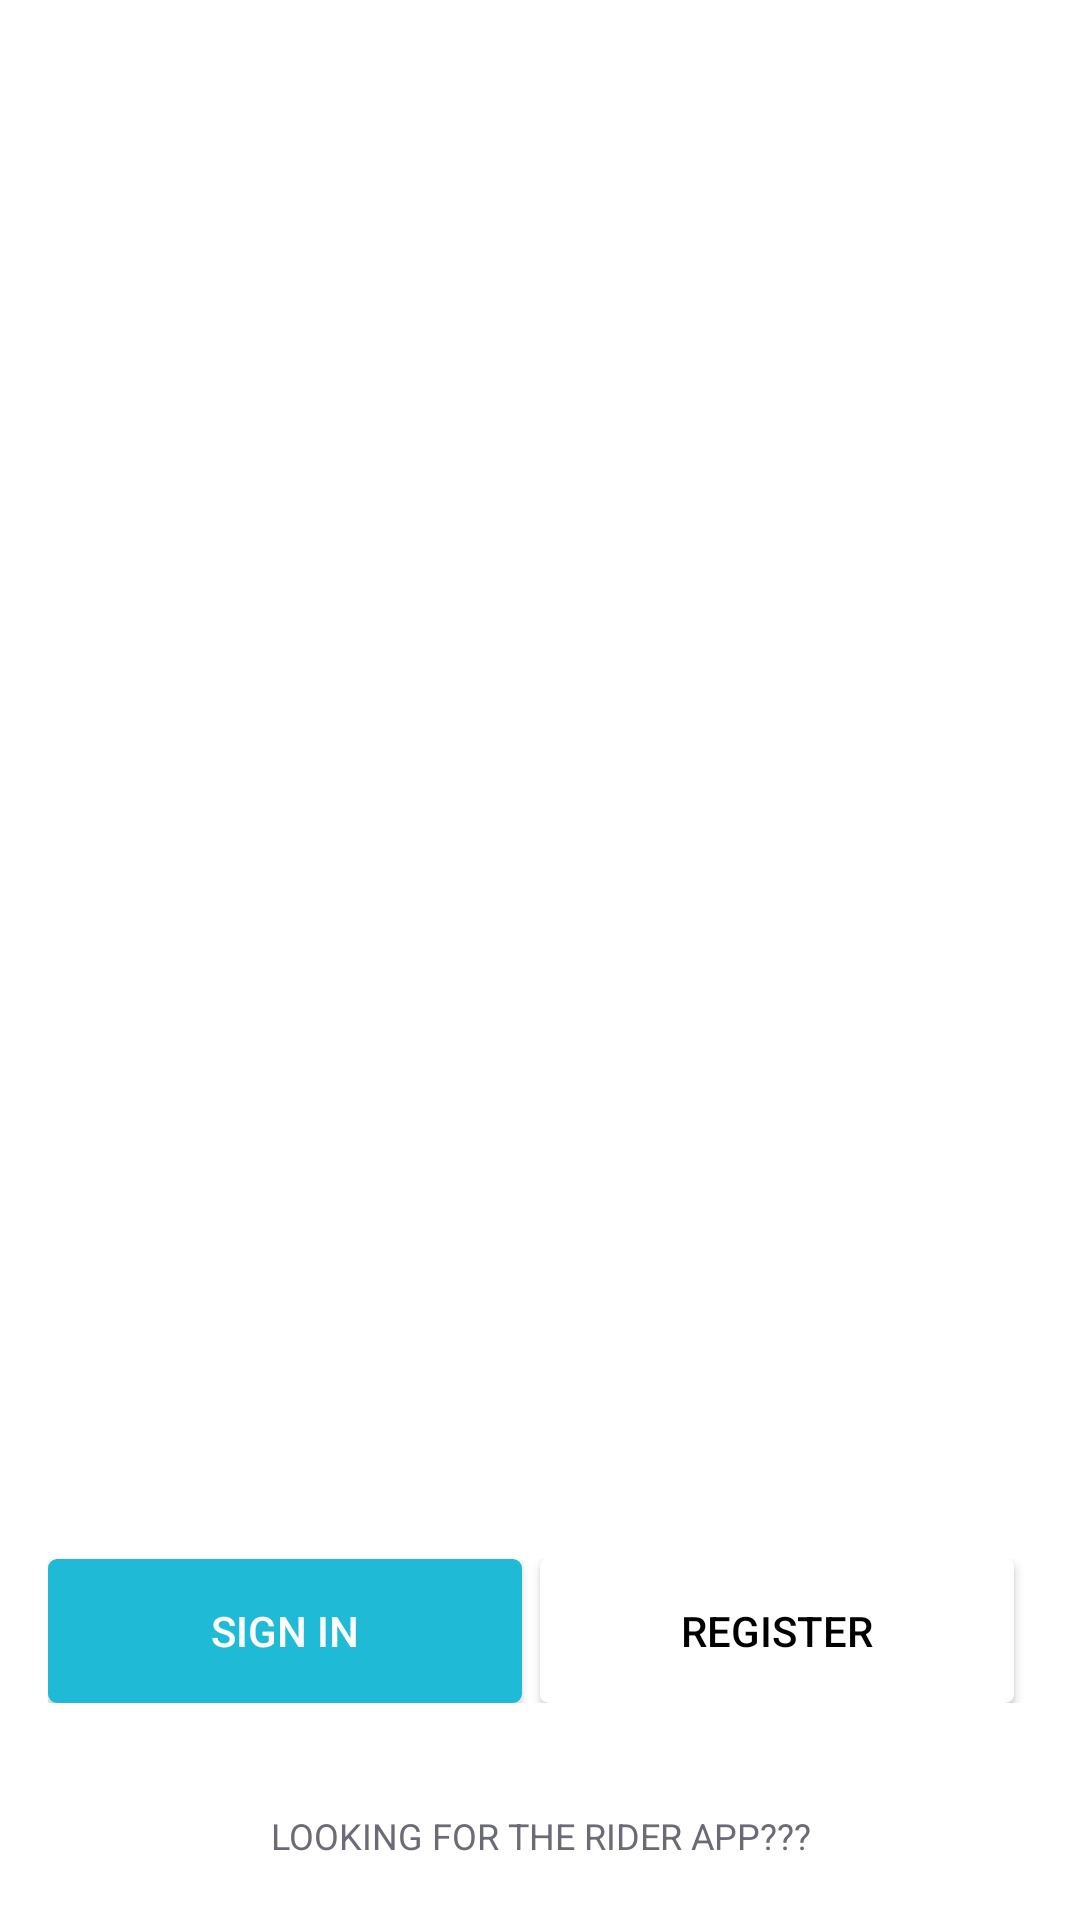

Android layout source for this screen:
<!-- AndroidManifest.xml: application theme Theme.MyApplication -->
<!-- res/layout/activity_main.xml -->
<?xml version="1.0" encoding="utf-8"?>
<RelativeLayout xmlns:android="http://schemas.android.com/apk/res/android"
    xmlns:app="http://schemas.android.com/apk/res-auto"
    xmlns:tools="http://schemas.android.com/tools"
    android:layout_width="match_parent"
    android:layout_height="match_parent"
    android:background="@drawable/background"
    android:id="@+id/rootLayout"
    tools:context=".MainActivity">

    <LinearLayout
        android:layout_width="wrap_content"
        android:layout_height="wrap_content"
        android:orientation="vertical"
        android:layout_marginTop="30dp"
        android:layout_centerHorizontal="true"
        android:gravity="center_horizontal">

        <TextView
            android:layout_width="wrap_content"
            android:layout_height="wrap_content"
            android:text="S A V A R I"
            android:textSize="36sp"
            android:textAlignment="center"
            android:textColor="@color/white"
            android:gravity="center_horizontal" />

        <TextView
            android:layout_width="wrap_content"
            android:layout_height="wrap_content"
            android:layout_marginTop="20dp"
            android:text="YOUR TRAVEL PARTNER"
            android:textSize="16sp"
            android:textAlignment="center"
            android:textColor="@color/white"
            android:gravity="center_horizontal" />

    </LinearLayout>

    <TextView
        android:layout_width="wrap_content"
        android:layout_height="wrap_content"
        android:id="@+id/txt_rider_app"
        android:layout_alignParentBottom="true"
        android:layout_centerHorizontal="true"
        android:layout_marginTop="20dp"
        android:layout_marginBottom="20dp"
        android:text="LOOKING FOR THE RIDER APP???"
        android:textColor="@color/bottom_text"
        android:textSize="12sp"
        android:textAlignment="center"
        android:gravity="center_horizontal" />

    <LinearLayout
        android:layout_width="match_parent"
        android:layout_height="wrap_content"
        android:orientation="horizontal"
        android:layout_centerHorizontal="true"
        android:weightSum="2"
        android:layout_above="@id/txt_rider_app"
        android:layout_margin="16dp">

        <Button
            android:id="@+id/btn_sign_in"
            android:layout_width="0dp"
            android:layout_height="wrap_content"
            android:layout_marginRight="6dp"
            android:layout_weight="1"
            android:background="@drawable/btn_sign_in_background"
            android:text="SIGN IN"
            android:textColor="@color/white"
            app:backgroundTint="@color/btn_sign_in" />

        <Button
            android:id="@+id/btn_register"
            android:layout_width="0dp"
            android:layout_height="wrap_content"
            android:layout_marginRight="6dp"
            android:layout_weight="1"
            android:background="@drawable/btn_register_background"
            android:text="REGISTER"
            android:textColor="@color/black"
            app:backgroundTint="@color/white" />

    </LinearLayout>

</RelativeLayout>
<!-- resources referenced by this layout -->
<resources>
  <color name="black">#FF000000</color>
  <color name="bottom_text">#6b6b76</color>
  <color name="btn_sign_in">#1fbad6</color>
  <color name="white">#FFFFFFFF</color>
  <!-- drawable btn_register_background (drawable) -->
  <?xml version="1.0" encoding="utf-8"?>
  <ripple xmlns:android="http://schemas.android.com/apk/res/android"
      android:color="@color/ripple_effect_color"
      xmlns:tools="http://schemas.android.com/tools"
      tools:targetApi="lollipop">
  
      <item>
          <shape android:shape="rectangle">
              <solid android:color="@color/white"></solid>
              <stroke android:color="@color/white" android:width="2dp"/>
              <corners android:radius="2dp"/>
          </shape>
      </item>
  
  </ripple>
  <!-- drawable btn_sign_in_background (drawable) -->
  <?xml version="1.0" encoding="utf-8"?>
  <ripple xmlns:android="http://schemas.android.com/apk/res/android"
      android:color="@color/ripple_effect_color"
      xmlns:tools="http://schemas.android.com/tools"
      tools:targetApi="lollipop">
  
      <item>
          <shape android:shape="rectangle">
              <solid android:color="@color/btn_sign_in"></solid>
              <stroke android:color="@color/btn_sign_in" android:width="2dp"/>
              <corners android:radius="2dp"/>
          </shape>
      </item>
  
  </ripple>
  <style name="Theme.MyApplication" parent="Theme.MaterialComponents.DayNight.NoActionBar">
          
          <item name="colorPrimary">@color/purple_500</item>
          <item name="colorPrimaryVariant">@color/purple_700</item>
          <item name="colorOnPrimary">@color/white</item>
          
          <item name="colorSecondary">@color/teal_200</item>
          <item name="colorSecondaryVariant">@color/teal_700</item>
          <item name="colorOnSecondary">@color/black</item>
          <item name="android:windowFullscreen">true</item>
          
          <item name="android:statusBarColor" tools:targetApi="l">?attr/colorPrimaryVariant</item>
          
      </style>
  <color name="ripple_effect_color">#f816a463</color>
  <color name="purple_500">#FF6200EE</color>
  <color name="purple_700">#FF3700B3</color>
  <color name="teal_200">#FF03DAC5</color>
  <color name="teal_700">#FF018786</color>
</resources>
